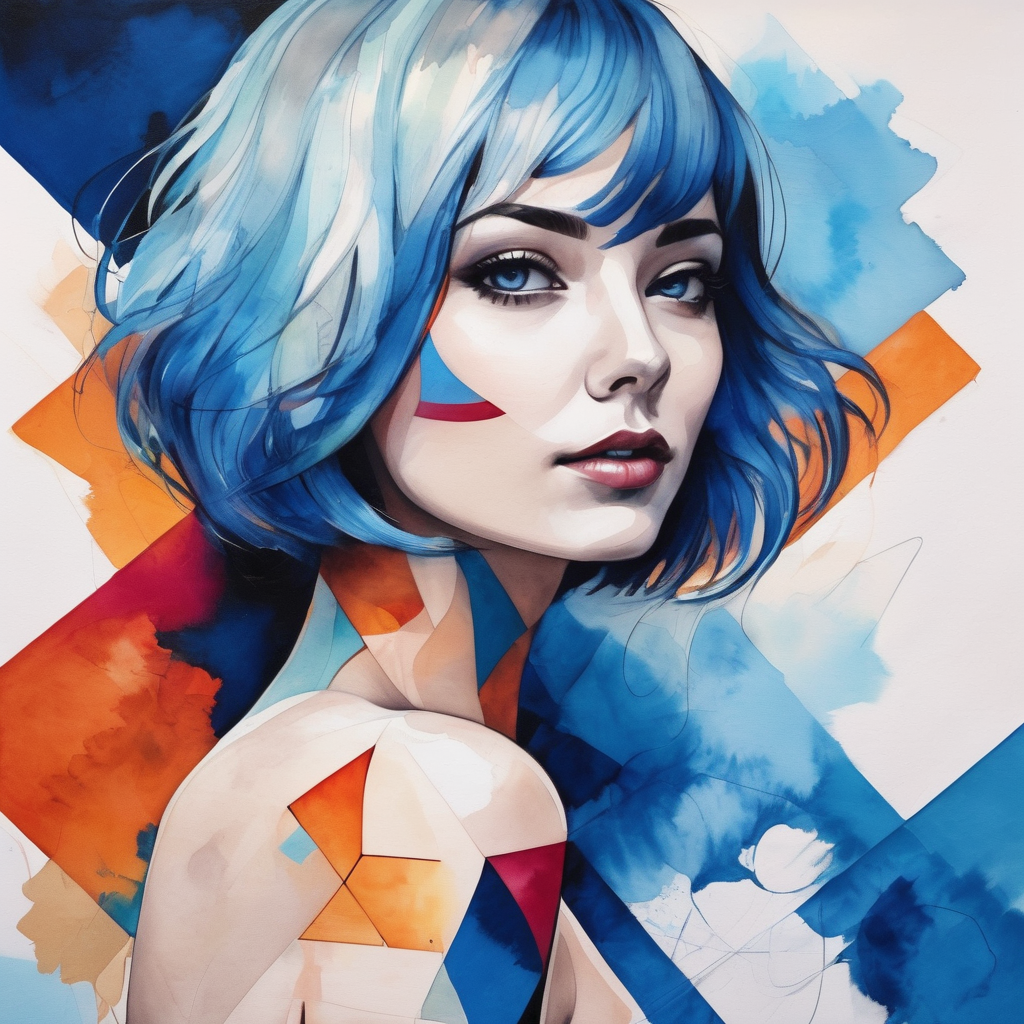
Generation parameters embedded in this image by AUTOMATIC1111 Stable Diffusion web UI or a fork of it (Forge, ...) (PNG 'parameters' text chunk):
Color Field Painting, a gorgeous women, tattoed, short tainted blue hair, busty, abstract, simple, geometic, color field painting style
Negative prompt: ugly, deformed, noisy, blurry, low contrast
Steps: 20, Sampler: DPM++ 2M SDE Karras, CFG scale: 7, Seed: 2961052946, Size: 1024x1024, Model hash: 0f1b80cfe8, Model: dreamshaperXL10_alpha2Xl10, Style Selector Enabled: True, Style Selector Randomize: False, Style Selector Style: base, Version: v1.5.1-2-g4844bacd